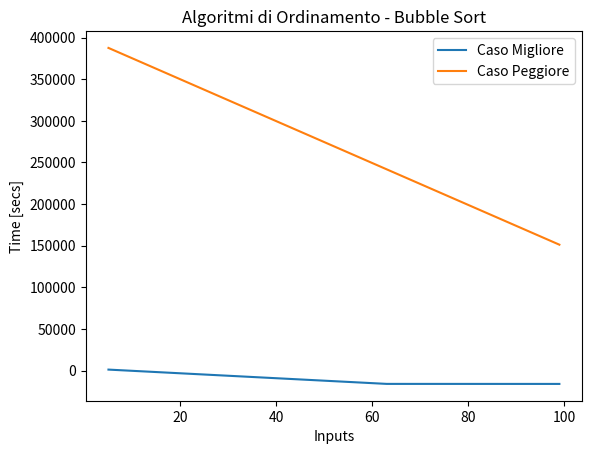

Write the Python code that produced this figure.
# -*- coding: utf-8 -*-
"""
Created on Thu Jun  1 20:48:46 2023
@author: giorg
"""

'Import main libraries'
import numpy as np
import time
import matplotlib.pyplot as plt




# ALGORITMI DI ORDINAMENTO - BUBBLE SORT OPTIMIZED

'''
BUBBLE SORT 
L'algoritmo bubble Sort e' uno degli algoritmi piu' semplici per effettuare
l'ordinamento di una serie/record di dati insieme al INSERTION SORT e al 
bubble SORT'
L'algoritmo BUBBLE SORT, SE OTTIMIZZATO CON UN PARAMETRO DI CONTROLLO CHE NE
BLOCCHI L'ESECUZIONE NEL CASO IN CUI IL VETTORE SIA ORDINATO, presenta 
DIVERSO costo computazionale per il caso peggiore (serie dati ordinata in 
ordine inverso) e il caso migliore (serie dati gia' ordinata)
Computational Cost: T(n)=O(n^2) - Caso peggiore
                      T(n)=Ω(n)   - Caso migliore
'''

A=[56,1,5,3,7,8,2,11,4]
Aworst=[87,31,25,23,21,11,8,5,3,1]
Abest=[1,5,6,31,44,53,98,101]

def bubbleSortOptimized(A):               # T(n)
    for i in range(0,len(A)):             # n*Θ(1)+Θ(1)
        sortedArray=True                  # Θ(1)
        for j in range(len(A)-1,i,-1):    # tjΘ(1)+Θ(1) dove tj=(n-1) o tj=1
             if A[j]<A[j-1]:
                x=A[j]                    # Θ(1)
                A[j]=A[j-1]               # Θ(1)
                A[j-1]=x                  # Θ(1)
                sortedArray=False         # Θ(1)
        if sortedArray==True: break       # Θ(1)
    return A
    

# Input size: numero n di elementi nell'array A
# Best case and worst case coincide for any large value di n 
# dato che il ciclo for interno passsera' in rassegna sempre tutti gli elementi
# per trovare i minimi parziali
# Computational Cost: T(n)=Θ(n^2) - Caso peggiore/migliore


Asorted1=bubbleSortOptimized(A)
Asorted2=bubbleSortOptimized(Aworst)
Asorted3=bubbleSortOptimized(Abest)



# GRAPHICAL REPRESENTATION


def rappresentazioneGrafica(data_x,data_y,tolerance,title,legendLabel):
    
    delta_max = tolerance # maximum difference in y between two points
    delta = 0 # running correction value
    data_cor = [] # corrected array
    data_cor.append(data_y[0])   # we append two first points
    data_cor.append(data_y[1])
    i=0
    
    for i in range(0,len(data_x)-2): # two first points are allready appended
        i += 2
        delta_i = data_y[i] - data_y[i-1]
        if np.abs(delta_i) > delta_max:
            delta += (delta_i - (data_cor[i-1] - data_cor[i-2]))
            data_cor.append(data_y[i]-delta)
        else:
            data_cor.append(data_y[i]-delta)
    
    
    plt.plot(data_x, data_cor,label=legendLabel)
    
    plt.xlabel('Inputs')
    plt.ylabel('Time [secs]')
    plt.legend()
    plt.title(title)



stepsA=[]
for i in range(5,100,1):
    A=list(range(0,i,1))
    tic=time.perf_counter_ns()
    bubbleSortOptimized(A)
    toc=time.perf_counter_ns()
    stepsA.append(abs(round(toc-tic,8)))


stepsB=[]
for i in range(100,5,-1):
    B=list(range(i,0,-1))
    tic=time.perf_counter_ns()
    bubbleSortOptimized(B)
    toc=time.perf_counter_ns()
    stepsB.append(abs(round(toc-tic,8)))

    
rappresentazioneGrafica(range(5,100,1),stepsA,1,"Algoritmi di Ordinamento "  
                        "- Bubble Sort","Caso Migliore")

rappresentazioneGrafica(range(5,100,1),stepsB,1,"Algoritmi di Ordinamento "  
                        "- Bubble Sort","Caso Peggiore")
